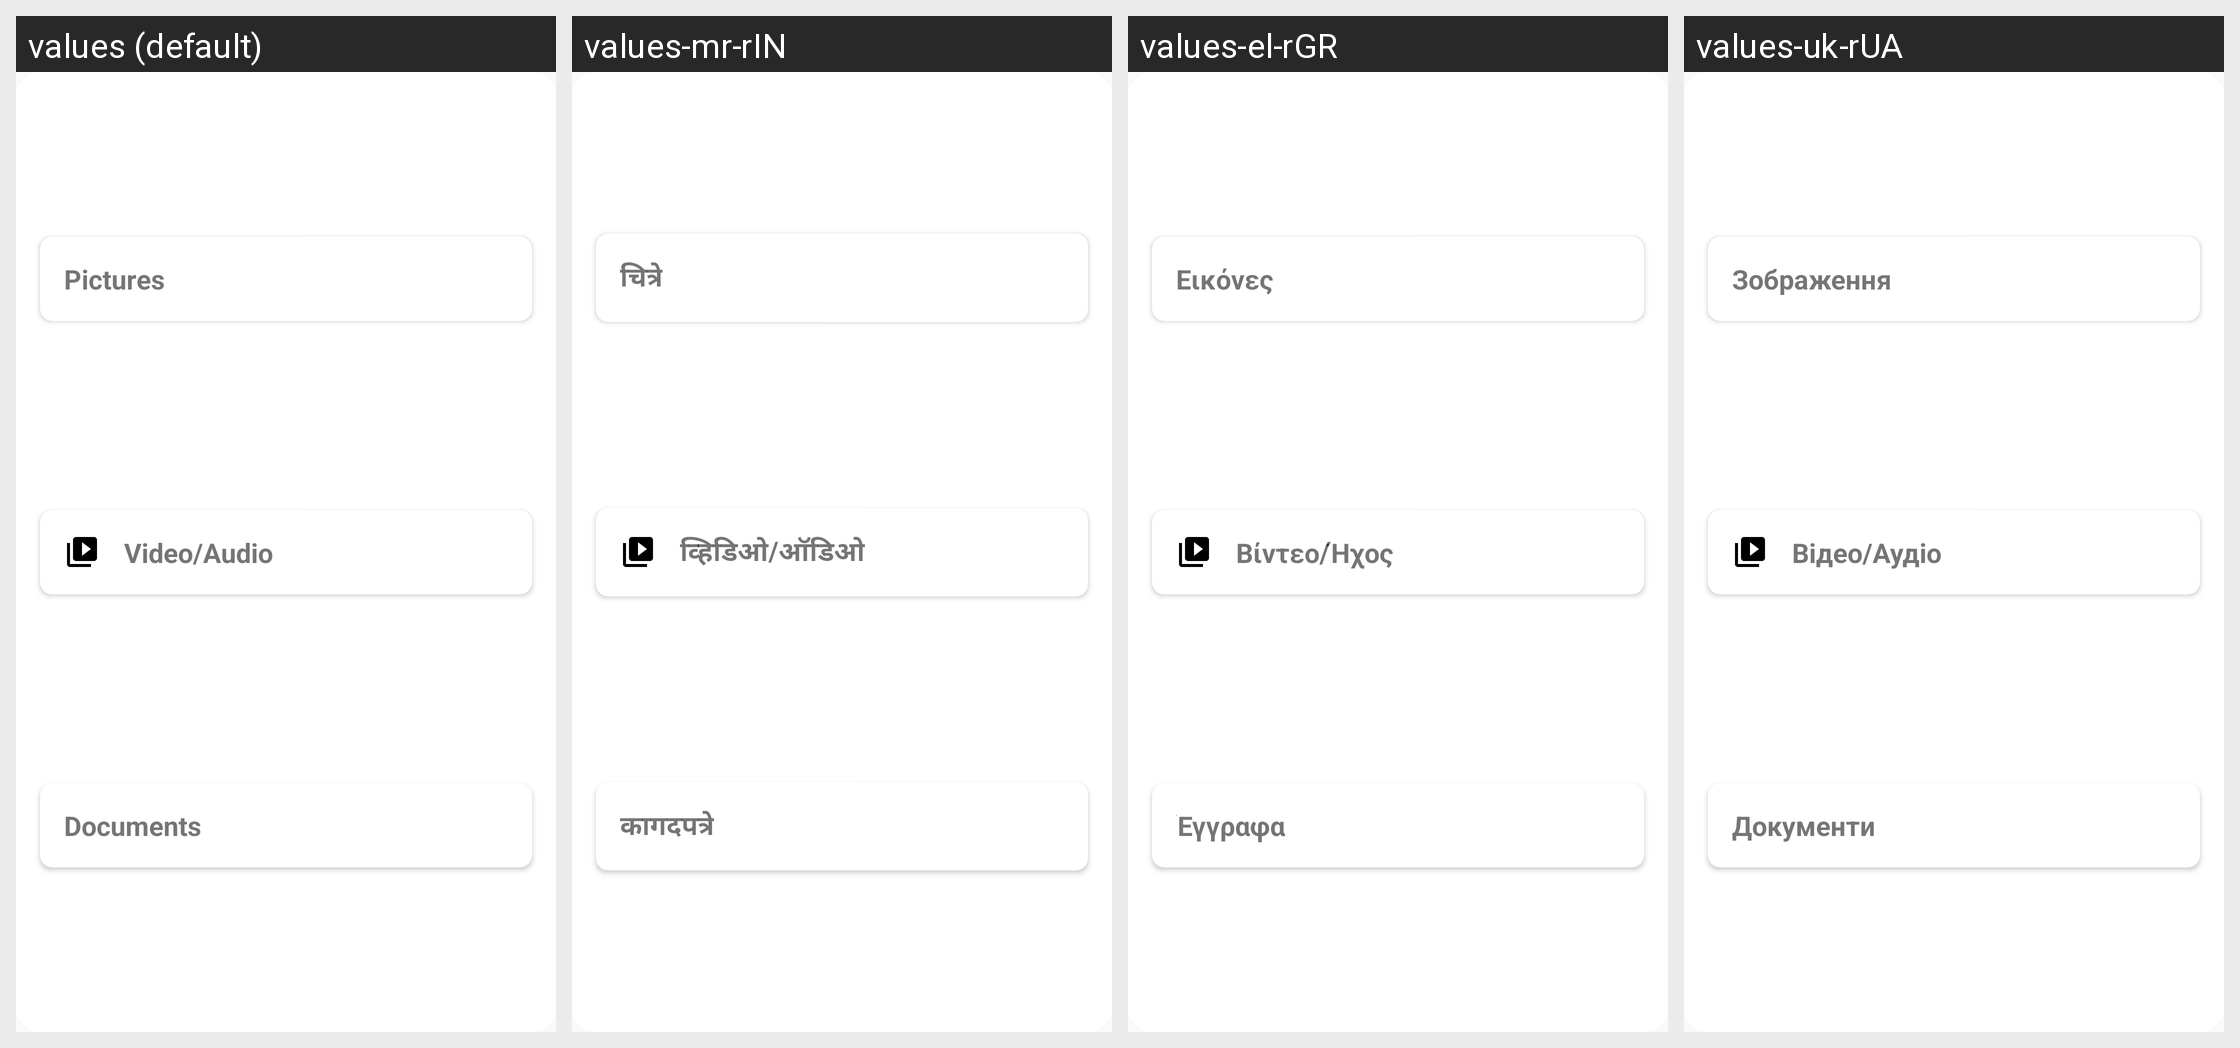

Translations of the strings shown on this Android screen, per locale in the grid:
Android screen res/layout/type_selector_dialog.xml rendered under 4 locales, left to right: values (default), values-mr-rIN, values-el-rGR, values-uk-rUA. Device: Nexus 5 (rendered at 1080×1920; each locale shown at half size, 540×960, under a caption strip naming it); theme Theme.App.
Other locales in the repository, not shown: values-af-rZA, values-ar, values-ar-rSA, values-bg-rBG, values-bn-rBD, values-ca-rES, values-cs-rCZ, values-de-rDE, values-en-rUS, values-es-rES, values-et, values-fi-rFI, values-fr-rFR, values-hi-rIN, values-hr-rHR, values-hu-rHU, values-in-rID, values-it-rIT, values-ja-rJP, values-ko-rKR, values-my-rMM, values-nl-rNL, values-no-rNO, values-pa-rIN, values-pl-rPL, values-pt, values-pt-rBR, values-pt-rPT, values-ru-rRU, values-si-rLK, values-sv-rSE, values-sw-rKE, values-ta-rIN, values-te-rIN, values-tr-rTR, values-ur-rIN, values-ur-rPK, values-vi-rVN, values-zh-rCN, values-zh-rTW.
Strings drawn on this screen, with the default value and each locale's value (text and hints the layout hard-codes, and strings that could not be matched under every locale, appear in the picture but are not listed):

pictures
  values: Pictures
  values-mr-rIN: चित्रे
  values-el-rGR: Εικόνες
  values-uk-rUA: Зображення

video_audio
  values: Video/Audio
  values-mr-rIN: व्हिडिओ/ऑडिओ
  values-el-rGR: Βίντεο/Ήχος
  values-uk-rUA: Відео/Аудіо

documents
  values: Documents
  values-mr-rIN: कागदपत्रे
  values-el-rGR: Έγγραφα
  values-uk-rUA: Документи
